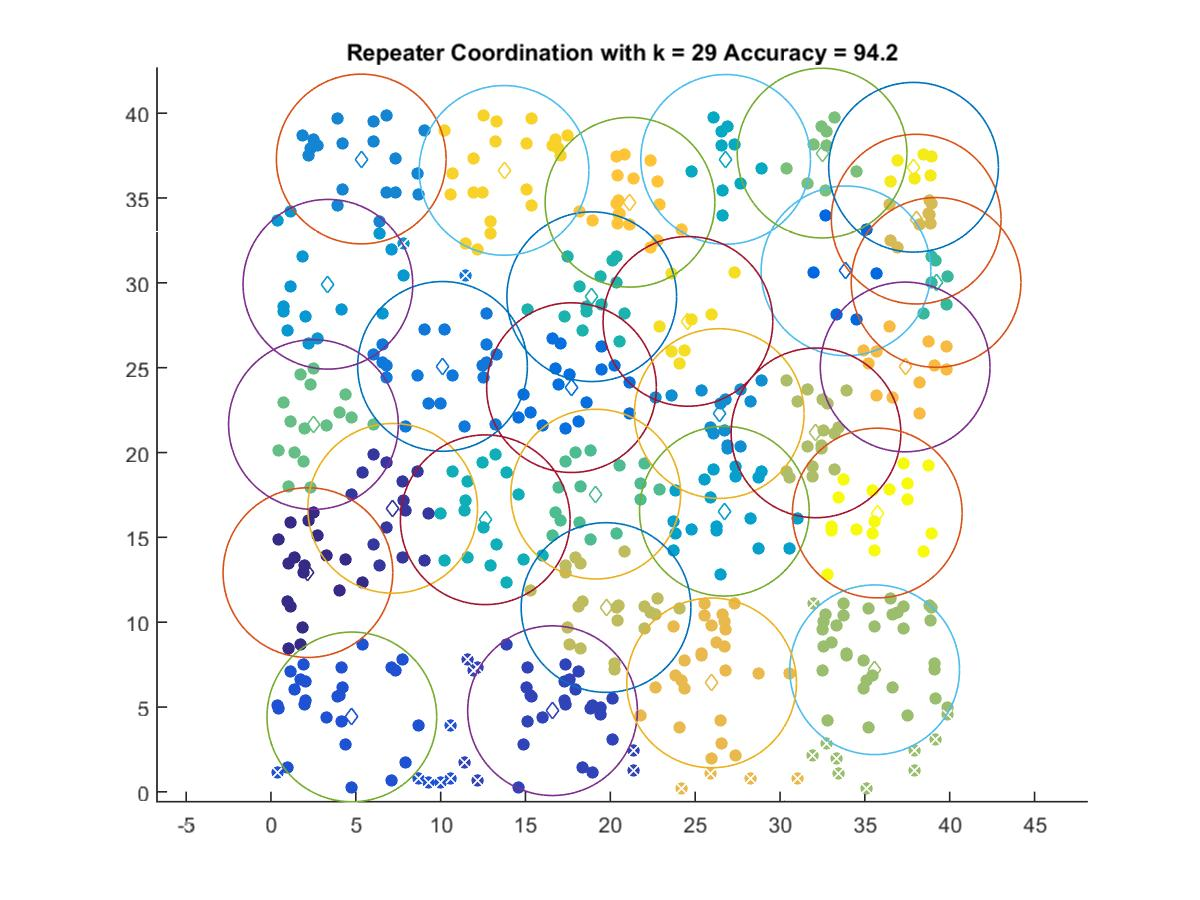

Values plotted in this chart, from the file beside it:
2.1776, 12.921
7.173, 16.71
16.59, 4.785
4.765, 4.417
33.89, 30.7
17.71, 23.82
10.11, 25.07
5.319, 37.3
26.42, 22.3
3.355, 29.91
26.72, 16.54
26.8, 37.28
12.63, 16.04
18.91, 29.18
39.2, 30.02
19.14, 17.55
2.502, 21.65
32.48, 37.65
35.58, 7.196
32.12, 21.16
19.75, 10.86
38.02, 33.76
25.97, 6.422
37.38, 25.04
21.16, 34.75
13.74, 36.63
24.57, 27.73
37.87, 36.81
35.73, 16.43
